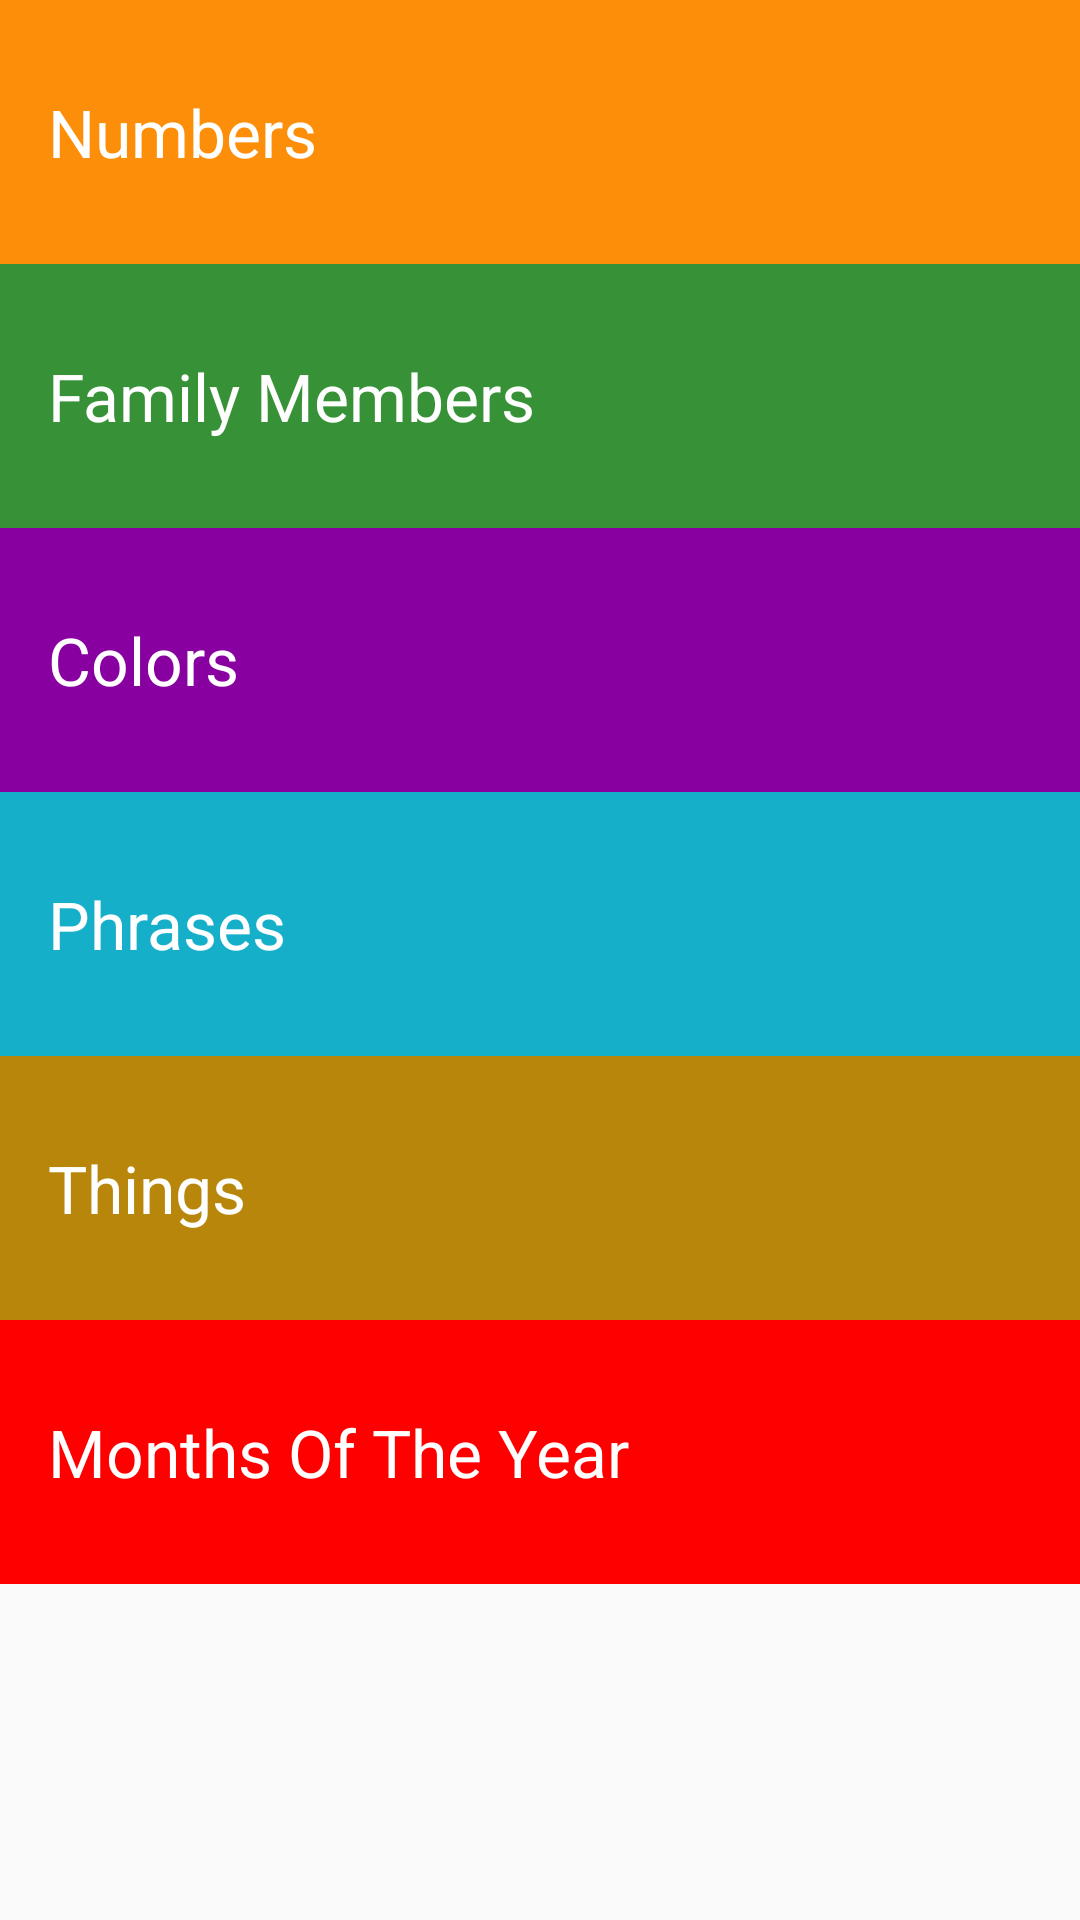

Android layout source for this screen:
<!-- AndroidManifest.xml: application theme AppTheme -->
<!-- res/layout/activity_main.xml -->
<?xml version="1.0" encoding="utf-8"?>
<ScrollView
    xmlns:android="http://schemas.android.com/apk/res/android"
    xmlns:app="http://schemas.android.com/apk/res-auto"
    xmlns:tools="http://schemas.android.com/tools"
    android:layout_width="match_parent"
    android:layout_height="fill_parent"
    tools:context=".MainActivity">

    <LinearLayout
        android:layout_width="fill_parent"
        android:layout_height="fill_parent"
        android:orientation="vertical">

        <TextView
            android:id="@+id/numbers"
            style="@style/CategoryStyle"
            android:background="@color/category_numbers"
            android:text="Numbers" />

        <TextView
            android:id="@+id/family"
            style="@style/CategoryStyle"
            android:background="@color/category_family"
            android:text="Family Members" />

        <TextView
            android:id="@+id/colors"
            style="@style/CategoryStyle"
            android:background="@color/category_color"
            android:text="Colors" />

        <TextView
            android:id="@+id/phrases"
            style="@style/CategoryStyle"
            android:background="@color/category_phrases"
            android:text="Phrases" />

        <TextView
            android:id="@+id/things"
            style="@style/CategoryStyle"
            android:background="@color/category_things"
            android:text="Things" />

        <TextView
            android:id="@+id/months"
            style="@style/CategoryStyle"
            android:background="@color/category_months"
            android:text="Months Of The Year" />
    </LinearLayout>

</ScrollView>
<!-- resources referenced by this layout -->
<resources>
  <color name="category_color">#8800A0</color>
  <color name="category_family">#379237</color>
  <color name="category_months">#FF0000</color>
  <color name="category_numbers">#FD8E09</color>
  <color name="category_phrases">#16AFCA</color>
  <color name="category_things">#B8860B</color>
  <style name="CategoryStyle">
          <item name="android:layout_width">match_parent</item>
          <item name="android:layout_height">@dimen/List_item_height</item>
          <item name="android:gravity">center_vertical</item>
          <item name="android:padding">16dp</item>
          <item name="android:textColor">@android:color/white</item>
          <item name="android:textSize">22sp</item>
          <item name="android:textAppearance">?android:textAppearanceMedium</item>
      </style>
  <style name="AppTheme" parent="Theme.AppCompat.Light.DarkActionBar">
          <item name="colorPrimary">@color/primary_color</item>
          <item name="colorPrimaryDark">@color/primary_dark_color</item>
      </style>
  <dimen name="List_item_height">88dp</dimen>
  <color name="primary_color">#4A312A</color>
  <color name="primary_dark_color">#2F1D1A</color>
</resources>
